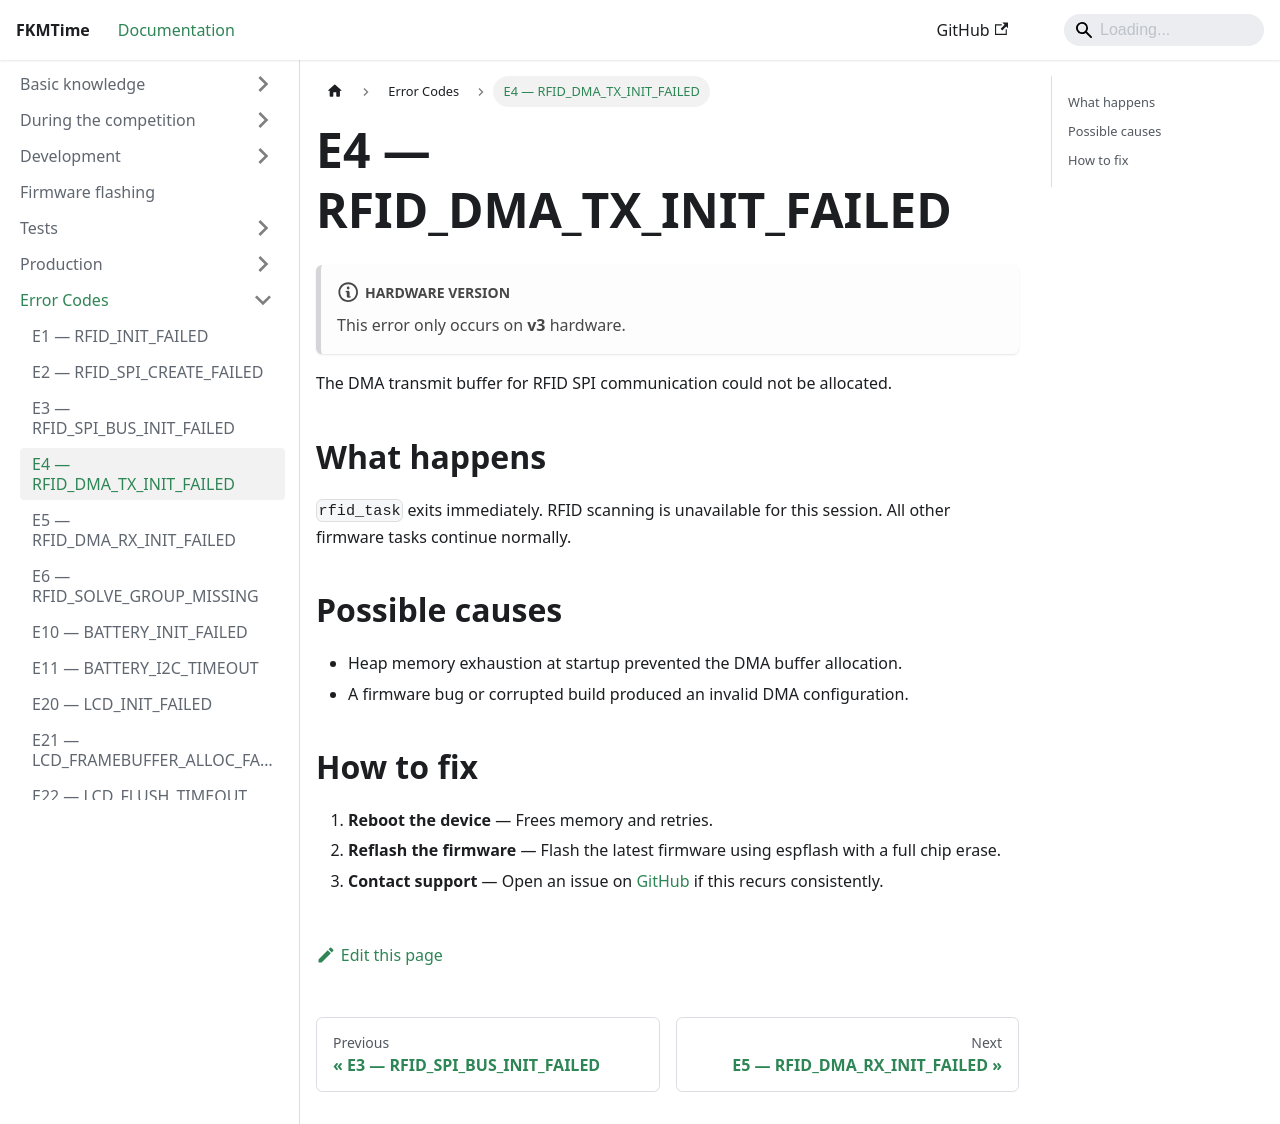

repository: FKMTime/docs · page: debugging/e4/index.html · generator: docusaurus

---
sidebar_position: 4
---

# E4 — RFID_DMA_TX_INIT_FAILED

:::note Hardware version
This error only occurs on **v3** hardware.
:::

The DMA transmit buffer for RFID SPI communication could not be allocated.

## What happens

`rfid_task` exits immediately. RFID scanning is unavailable for this session. All other firmware tasks continue normally.

## Possible causes

- Heap memory exhaustion at startup prevented the DMA buffer allocation.
- A firmware bug or corrupted build produced an invalid DMA configuration.

## How to fix

1. **Reboot the device** — Frees memory and retries.
2. **Reflash the firmware** — Flash the latest firmware using espflash with a full chip erase.
3. **Contact support** — Open an issue on [GitHub](https://github.com/FKMTime/firmware) if this recurs consistently.
